Dataset: PV_Images (GitHub, thamadhi/solar-panel-fault-mapping). Classes: clean, hotspot.

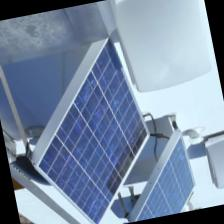
Label: clean

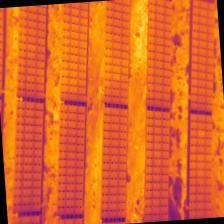
Label: hotspot

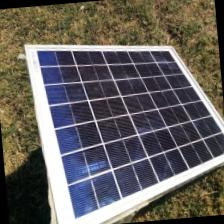
Label: clean

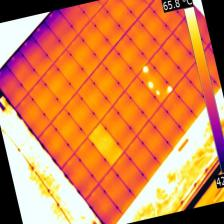
Label: hotspot

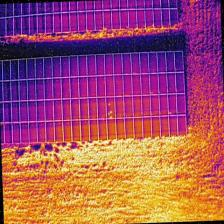
Label: hotspot

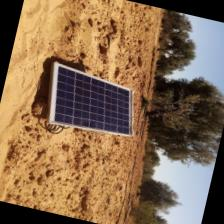
Label: clean
